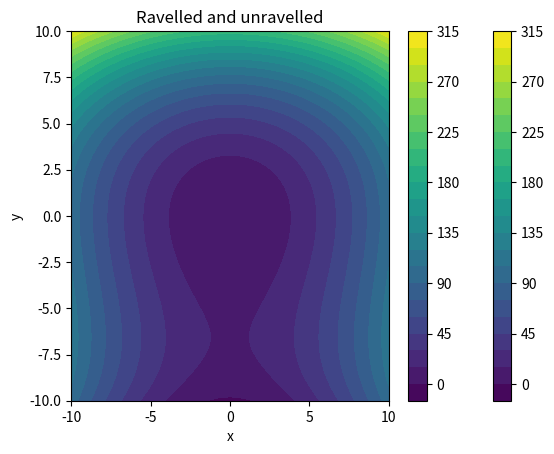

Generate this figure with matplotlib:
# %%
import numpy as np
import matplotlib.pyplot as plt

# %% This is the way we'd like to write a 2D function
def polynomial_2D(x, y, ax, bx, cx, ay, by, cy):
    return (
        (ax*x**3 + bx*x**2 + cx*x) + (ay*y**3 + by*y**2 + cy*y)
    )

# %%
# A tip, always use a slightly different x and y size
# so you know you get the transposing of arrays correct!
Nx = 100
Ny = 101

x = np.linspace(-10, 10, Nx)
y = np.linspace(-10, 10, Ny) 

p = [0, 1, 0, 0.1, 1, 0.2] # Some randomly chosen parameters
X, Y = np.meshgrid(x, y) # Generate the 2D array of x and y coordinates
Z = polynomial_2D(X, Y, *p)
plt.contourf(x, y, Z, 20)
plt.xlabel("x")
plt.ylabel("y")
plt.colorbar()
plt.title("Original 2D plot")

# %% We now have to transform our nice 2D function into one that looks like a 1D
def polynomial_ravelled(t, *parameters):
    # *parameters here is used to forward on all position arguments to the
    # gaussian_2D, it saves rewriting the arguments out
    
    # unpack t back into x and y
    x = t[0] 
    y = t[1]
    # Now we flatten (ravel) the model
    return polynomial_2D(x, y, *parameters).ravel()

# Here we pack the X and Y 2D arrays into 1D ones
t = np.array((X, Y))
print("Shape of t", t.shape)
Z_ravelled = polynomial_ravelled(t, *p)
print("Shape of Z", Z.shape)
print("Shape of Z_ravelled", Z_ravelled.shape)
# Note that Z_ravelled is a 1D array with the same total number of elements
# as the original Z

# To make a 2D plot we need to reshape it
# This should look exactly like out initial 2D plot above
# Note! That with reshaping the size of Y goes first!
plt.contourf(x, y, Z_ravelled.reshape(Ny, Nx), 20)
plt.xlabel("x")
plt.ylabel("y")
plt.colorbar()
plt.title("Ravelled and unravelled");

# The plots and arrays should be exactly the same
print("Z == Z_ravelled: ", np.all(Z_ravelled.reshape(Ny, Nx) == Z))

